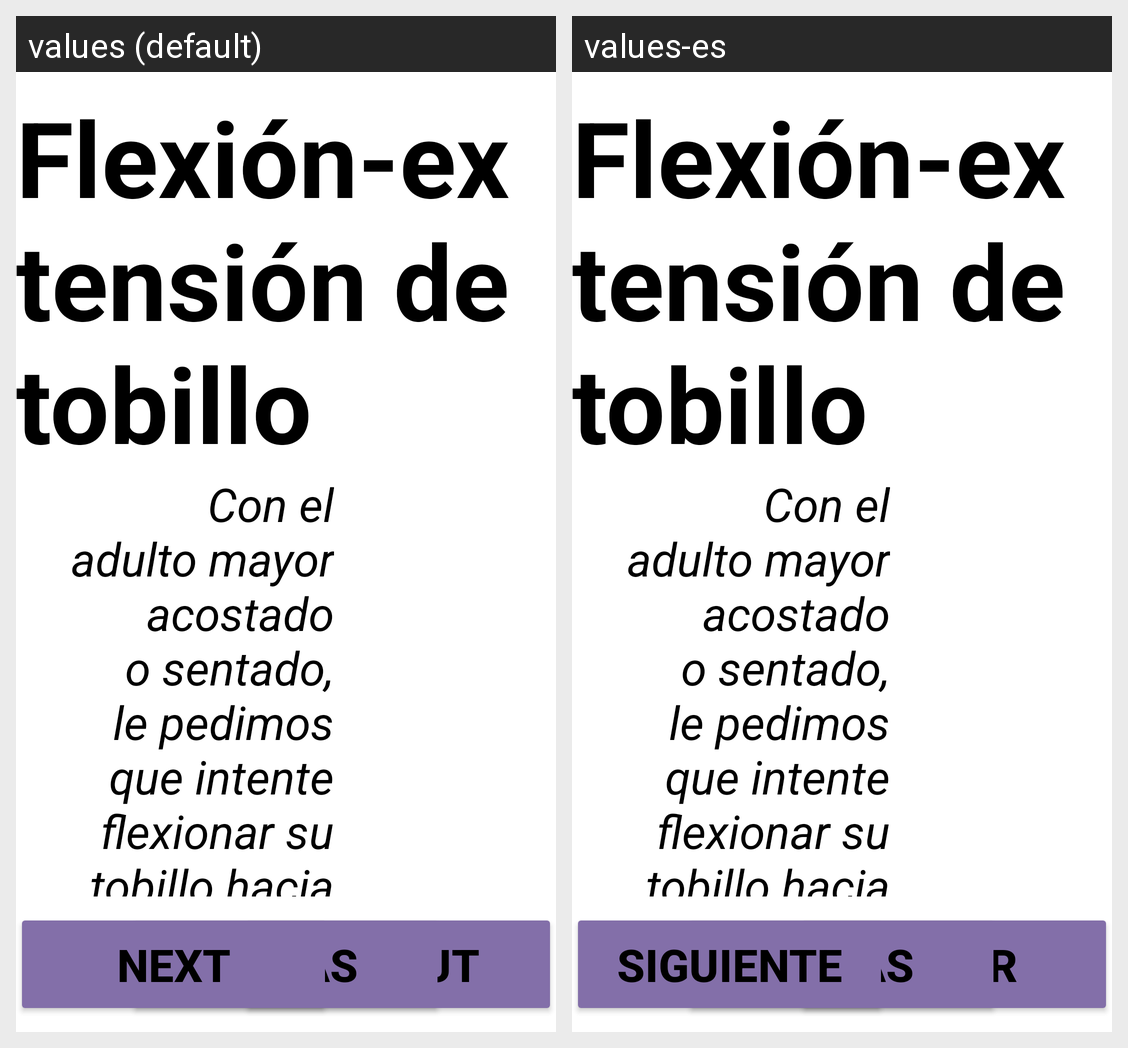

This grid shows one Android layout under two languages. Give, for every string resource on the screen, its name, the default text and each shown locale's text.
Android screen res/layout/fragment_recom3_exer_fragment6.xml rendered under 2 locales, left to right: values (default), values-es. Device: Nexus 5 (rendered at 1080×1920; each locale shown at half size, 540×960, under a caption strip naming it); theme AppTheme.
Strings drawn on this screen, with the default value and each locale's value (text and hints the layout hard-codes, and strings that could not be matched under every locale, appear in the picture but are not listed):

btn_goOut
  values: Go out
  values-es: Salir

btn_next
  values: Next
  values-es: Siguiente
